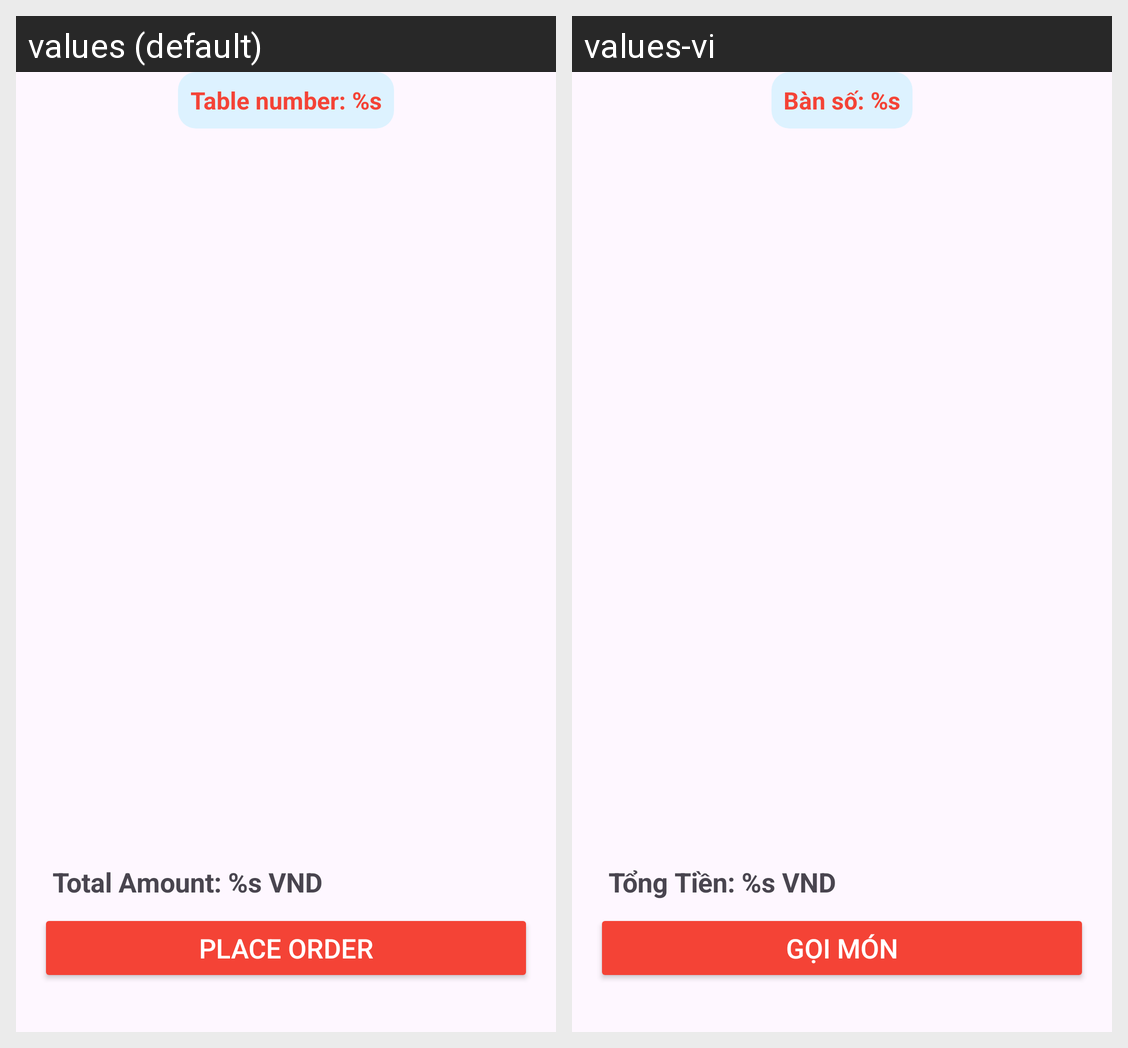

Here is an Android app screen in its default locale and in the app's own translations. Write out the translated-string differences for the strings that appear on this screen.
Android screen res/layout/fragment_cart.xml rendered under 2 locales, left to right: values (default), values-vi. Device: Nexus 5 (rendered at 1080×1920; each locale shown at half size, 540×960, under a caption strip naming it); theme Theme.App.
Strings drawn on this screen, with the default value and each locale's value (text and hints the layout hard-codes, and strings that could not be matched under every locale, appear in the picture but are not listed):

table
  values: Table number: %s
  values-vi: Bàn số: %s

total_amount
  values: Total Amount: %s VND
  values-vi: Tổng Tiền: %s VND

checkout_button
  values: Place Order
  values-vi: Gọi món
